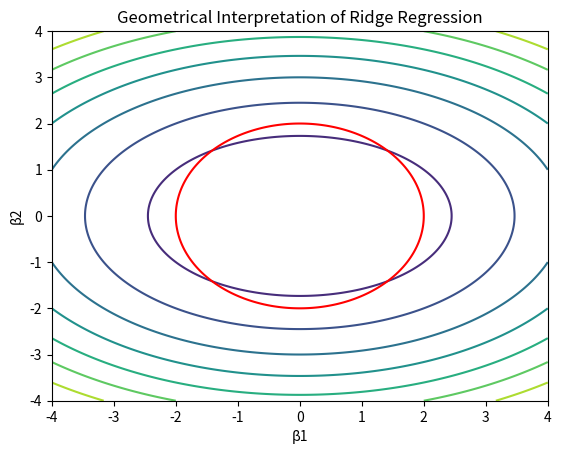

Write the Python code that produced this figure.
# 18. Visualize the geometrical interpretation of Ridge using constraint regions and RSS contours.
import numpy as np
import matplotlib.pyplot as plt
# Create coefficient grid
b1 = np.linspace(-4, 4, 200)
b2 = np.linspace(-4, 4, 200)
B1, B2 = np.meshgrid(b1, b2)
# RSS contours (ellipses)
RSS = B1**2 + 2*(B2**2)
# Ridge constraint (circle)
ridge_constraint = B1**2 + B2**2
# Plot RSS contours
plt.contour(B1, B2, RSS, levels=8)
# Plot ridge constraint
plt.contour(B1, B2, ridge_constraint, levels=[4], colors='red')
plt.xlabel("β1")
plt.ylabel("β2")
plt.title("Geometrical Interpretation of Ridge Regression")
plt.show()
print("Raja Kumar Sah, 23053769")
